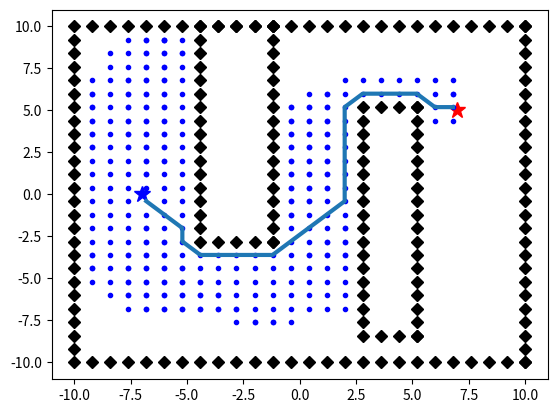

The matplotlib source for this figure:
import numpy as np

class Node:
    def __init__(self, x, y, cost, parent_key):
        self.x, self.y = x, y
        self.cost = cost
        self.parent_key = parent_key

    def __str__(self):
        return str(self.x) + "," + str(self.y) + "," + str(self.cost) + "," + str(self.parent_key)

class A_star():
    def __init__(self, obstacles, boundary, resolution):
        '''
        obstacles: [[minx,maxx,miny,maxy], ...]
        boundary: [minx,maxx,miny,maxy]
        resolution: grid size. Distance between two points
        '''
        xmin = boundary[0]
        xmax = boundary[1]
        ymin = boundary[2]
        ymax = boundary[3]
        self.x_indices=np.arange(xmin, xmax + resolution, resolution)
        self.y_indices=np.arange(ymin, ymax + resolution, resolution)
        self.resolution = resolution
        self.obstacles = []
        
        obsx, obsy = [], []
        for obs in obstacles:
            ox, oy = self.create_obstacle_boundary(obs, resolution)
            obsx, obsy = obsx + ox, obsy + oy

        for i in range(len(obsx)):
            self.obstacles.append([obsx[i], obsy[i]])

        obsx, obsy = self.create_obstacle_boundary(boundary, resolution)
        for i in range(len(obsx)):
            self.obstacles.append([obsx[i], obsy[i]])
        
    def point_x(self, x):
        return self.x_indices[np.argmin(np.power(self.x_indices-x,2))]

    def point_y(self, y):
        return self.y_indices[np.argmin(np.power(self.y_indices-y,2))]

    def create_obstacle_boundary(self, obstacle, resolution):
        x_min, x_max, y_min, y_max = self.point_x(obstacle[0]), self.point_x(obstacle[1]), self.point_y(obstacle[2]), self.point_y(obstacle[3])
        ox, oy = [], []
        
        #left side
        ox.append(x_min)
        oy.append(y_min)
        while oy[-1]+resolution <= y_max:
            ox.append(x_min)
            oy.append(self.point_y(oy[-1]+resolution))
        
        if oy[-1] < y_max:
            ox.append(x_min)
            oy.append(y_max)

        #up and down sides
        while ox[-1]+resolution <= x_max:
            ox.append(self.point_x(ox[-1]+resolution))
            oy.append(y_max)
            ox.append(ox[-1])
            oy.append(y_min)
        
        #right side
        ox.append(x_max)
        oy.append(y_min)
        while oy[-1]+resolution <= y_max:
            ox.append(x_max)
            oy.append(self.point_y(oy[-1]+resolution))
        
        if oy[-1] < y_max:
            ox.append(x_max)
            oy.append(y_max)
        
        return ox, oy

    def collision(self, node):
        if [node.x, node.y] in self.obstacles:
            return True
        else:
            False

    def best_node(self, open_nodes, goal):
        best = object
        min_cost = np.finfo(float).max

        for key in open_nodes.keys():
            curr = np.array([open_nodes[key].x, open_nodes[key].y])
            total_cost = open_nodes[key].cost + np.linalg.norm(curr-goal)
            if total_cost < min_cost:
                min_cost = total_cost
                best = open_nodes[key]
        return best, min_cost

    def move(self, node):
        nodes = []

        x = self.point_x(node.x + self.resolution)
        y = self.point_y(node.y)
        nodes.append(Node(x,y, node.cost + self.resolution, (node.x, node.y)))

        x = self.point_x(node.x - self.resolution)
        y = self.point_y(node.y)
        nodes.append(Node(x,y, node.cost + self.resolution, (node.x, node.y)))

        x = self.point_x(node.x)
        y = self.point_y(node.y + self.resolution)
        nodes.append(Node(x,y, node.cost + self.resolution, (node.x, node.y)))

        x = self.point_x(node.x)
        y = self.point_y(node.y - self.resolution)
        nodes.append(Node(x,y, node.cost + self.resolution, (node.x, node.y)))

        x = self.point_x(node.x + self.resolution)
        y = self.point_y(node.y + self.resolution)
        nodes.append(Node(x,y, node.cost + np.sqrt(2 * self.resolution**2), (node.x, node.y)))

        x = self.point_x(node.x - self.resolution)
        y = self.point_y(node.y - self.resolution)
        nodes.append(Node(x,y, node.cost + np.sqrt(2 * self.resolution**2), (node.x, node.y)))

        x = self.point_x(node.x + self.resolution)
        y = self.point_y(node.y - self.resolution)
        nodes.append(Node(x,y, node.cost + np.sqrt(2 * self.resolution**2), (node.x, node.y)))

        x = self.point_x(node.x - self.resolution)
        y = self.point_y(node.y + self.resolution)
        nodes.append(Node(x,y, node.cost + np.sqrt(2 * self.resolution**2), (node.x, node.y)))

        return nodes
        
    def plan(self, start, goal):
        sx = start[0]
        sy = start[1]
        self.open_nodes = dict()
        self.closed_nodes = dict()
        self.ordered_nodes = []
        self.open_nodes[(self.point_x(sx), self.point_y(sy))] = Node(self.point_x(sx), self.point_y(sy), 0, None)
        goal_key = (self.point_x(goal[0]),self.point_y(goal[1]))
        solved = False

        while not solved:
            best_node, min_cost = self.best_node(self.open_nodes, goal)
            best_key = (best_node.x, best_node.y)
            # Add the expanded node to closed list and remove from open list
            self.closed_nodes[best_key] = best_node
            del self.open_nodes[best_key]
            # Stopping criterion: Check if best node is the goal 
            if best_key == goal_key:
                solved = True
                break
            #Generate new nodes and attemt to add or replace 
            new_nodes = self.move(best_node)
            for node in new_nodes:
                key = (self.point_x(node.x), self.point_y(node.y))                
                if not self.collision(node):
                    # If key is in the closed list then attempt to replace
                    # Else attemp to insert or replace in open list      
                    if key in self.closed_nodes:
                        if self.closed_nodes[key].cost > node.cost:
                            self.closed_nodes[key] = node

                    elif key in self.open_nodes and self.open_nodes[key].cost > node.cost:
                        self.open_nodes[key] = node
                        self.ordered_nodes.append(node)
                        
                    elif not key in self.open_nodes:
                        self.open_nodes[key] = node
                        self.ordered_nodes.append(node)
        #traceback: 
        path = []
        key = (self.point_x(goal[0]), self.point_y(goal[1]))
        while key is not None:
            path = [[self.closed_nodes[key].x, self.closed_nodes[key].y]] + path
            key = self.closed_nodes[key].parent_key
        return path

    #Debug purpose
    def get_all_nodes(self):
        return self.ordered_nodes

def view_planning():
    import matplotlib.pyplot as plt
    obstacles = [[-4, -1, -3, 10], [2.5, 5.0,-8,5]] #Rectangular obstackles [xmin, xmax, y min, ymax]
    boundary = [-10, 10, -10, 10] # [xmin, xmax, ymin, ymax]
    planner = A_star(obstacles, boundary, resolution=0.8)
    start, goal = [-7,0], [7,5]
    path = planner.plan(start, goal)
    print ("Planned path: ", path)
    all_nodes = planner.get_all_nodes()

    plt.plot([d[0] for d in planner.obstacles], [d[1] for d in planner.obstacles], 'Dk')
    plt.plot(start[0], start[1], '*b', alpha=1.0, label='start', markersize=12)
    plt.plot(goal[0], goal[1], '*r', alpha=1.0, label='goal', markersize=12)

    x = []
    y = []
    for node in all_nodes:
        x.append(node.x)
        y.append(node.y)
        plt.plot(node.x, node.y, '.b')
        plt.pause(0.000000001)
 
    plt.plot([d[0] for d in path], [d[1] for d in path], '-', linewidth=3)
    plt.pause(0.000000001)
    plt.show()

if __name__=='__main__':
    view_planning()